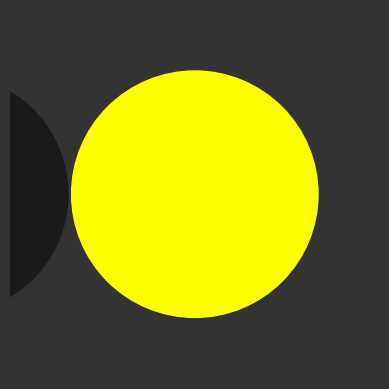

Recreate this plot in Python.
import matplotlib.animation as animation
import matplotlib.pyplot as plt
import numpy as np

if __name__ == "__main__":
    
    fig, ax = plt.subplots()

    ax.set_xlim(-1.5, 1.5)
    ax.set_ylim(-1.5, 1.5)
    ax.set_aspect('equal')
    ax.axis('off')
    fig.set_facecolor('0.2')

    sun = plt.Circle((0, 0), 1, color='yellow')
    moon = plt.Circle((-2, 0), 0.97, color='0.1')

    ax.add_artist(sun)
    ax.add_artist(moon)

    frames = np.concatenate(
        [
            np.linspace(-2, -1, 20, endpoint=False),
            np.linspace(-1, -.5, 50, endpoint=False),
            np.linspace(-.5, 0, 75, endpoint=False),
            np.linspace(0, 0, 10, endpoint=False),
            np.linspace(0, 0.5, 75, endpoint=False),
            np.linspace(0.5, 1, 50, endpoint=False),
            np.linspace(1, 2, 50)
        ]
    )

    def animate(i):
        x = frames[i]

        moon.center = (x, 0)
        return moon,

    ani = animation.FuncAnimation(fig, animate, frames=len(frames), interval=50, blit=True)

    plt.show()


